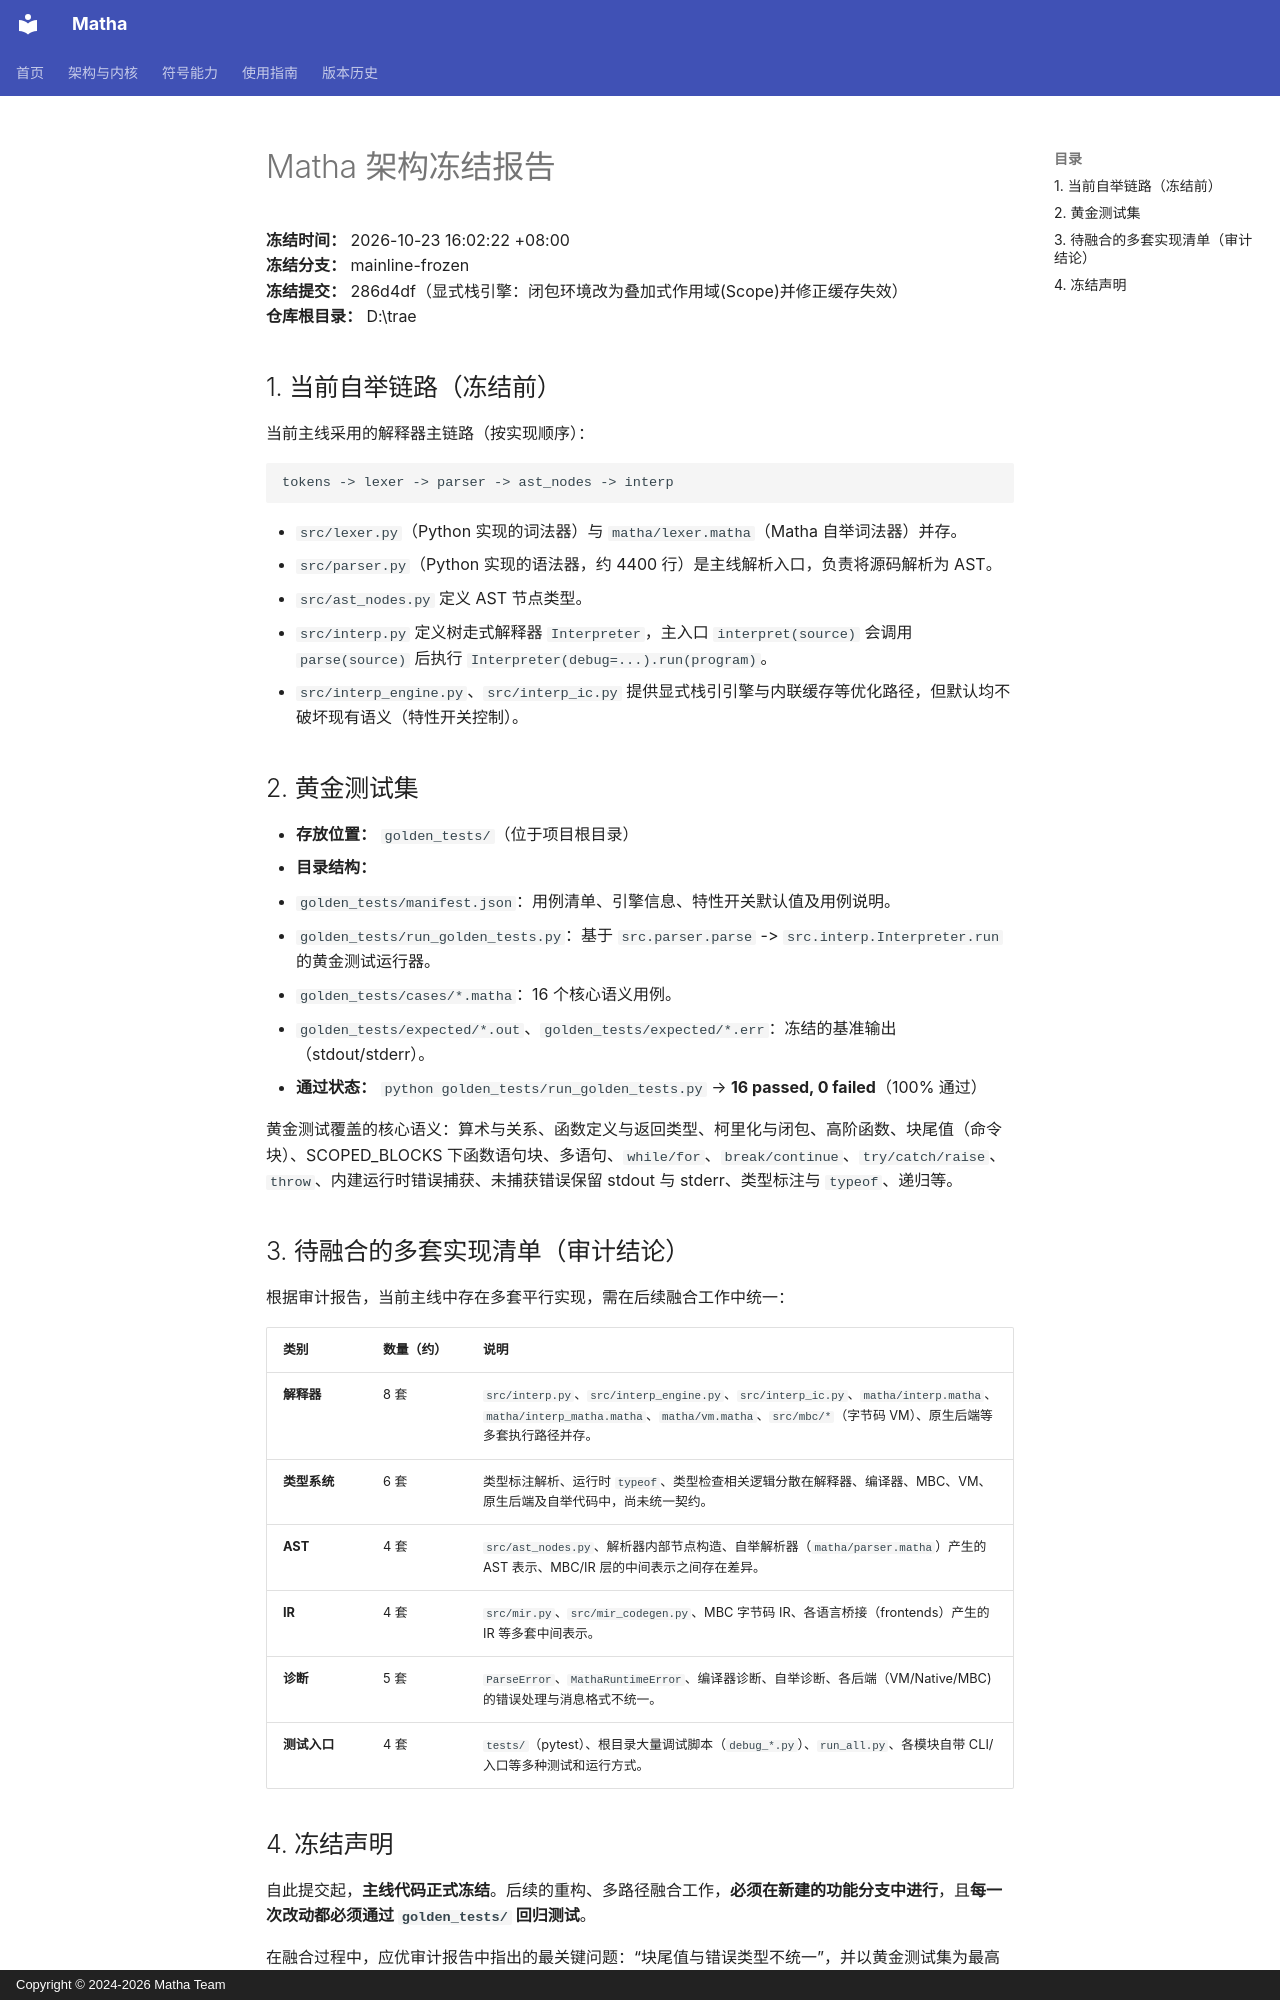

repository: zzk2025r/matha · page: history/ARCHITECTURE_FREEZE_REPORT/index.html · generator: mkdocs · copyright: Copyright © 2024-2026 Matha Team

# Matha 架构冻结报告

**冻结时间：** 2026-10-23 16:02:22 +08:00  
**冻结分支：** mainline-frozen  
**冻结提交：** 286d4df（显式栈引擎：闭包环境改为叠加式作用域(Scope)并修正缓存失效）  
**仓库根目录：** D:\trae

## 1. 当前自举链路（冻结前）
当前主线采用的解释器主链路（按实现顺序）：

```
tokens -> lexer -> parser -> ast_nodes -> interp
```

- `src/lexer.py`（Python 实现的词法器）与 `matha/lexer.matha`（Matha 自举词法器）并存。
- `src/parser.py`（Python 实现的语法器，约 4400 行）是主线解析入口，负责将源码解析为 AST。
- `src/ast_nodes.py` 定义 AST 节点类型。
- `src/interp.py` 定义树走式解释器 `Interpreter`，主入口 `interpret(source)` 会调用 `parse(source)` 后执行 `Interpreter(debug=...).run(program)`。
- `src/interp_engine.py`、`src/interp_ic.py` 提供显式栈引引擎与内联缓存等优化路径，但默认均不破坏现有语义（特性开关控制）。

## 2. 黄金测试集
- **存放位置：** `golden_tests/`（位于项目根目录）
- **目录结构：**
  - `golden_tests/manifest.json`：用例清单、引擎信息、特性开关默认值及用例说明。
  - `golden_tests/run_golden_tests.py`：基于 `src.parser.parse` -> `src.interp.Interpreter.run` 的黄金测试运行器。
  - `golden_tests/cases/*.matha`：16 个核心语义用例。
  - `golden_tests/expected/*.out`、`golden_tests/expected/*.err`：冻结的基准输出（stdout/stderr）。
- **通过状态：** `python golden_tests/run_golden_tests.py` → **16 passed, 0 failed**（100% 通过）

黄金测试覆盖的核心语义：算术与关系、函数定义与返回类型、柯里化与闭包、高阶函数、块尾值（命令块）、SCOPED_BLOCKS 下函数语句块、多语句、`while/for`、`break/continue`、`try/catch/raise`、`throw`、内建运行时错误捕获、未捕获错误保留 stdout 与 stderr、类型标注与 `typeof`、递归等。

## 3. 待融合的多套实现清单（审计结论）
根据审计报告，当前主线中存在多套平行实现，需在后续融合工作中统一：

| 类别 | 数量（约） | 说明 |
| --- | --- | --- |
| **解释器** | 8 套 | `src/interp.py`、`src/interp_engine.py`、`src/interp_ic.py`、`matha/interp.matha`、`matha/interp_matha.matha`、`matha/vm.matha`、`src/mbc/*`（字节码 VM）、原生后端等多套执行路径并存。 |
| **类型系统** | 6 套 | 类型标注解析、运行时 `typeof`、类型检查相关逻辑分散在解释器、编译器、MBC、VM、原生后端及自举代码中，尚未统一契约。 |
| **AST** | 4 套 | `src/ast_nodes.py`、解析器内部节点构造、自举解析器（`matha/parser.matha`）产生的 AST 表示、MBC/IR 层的中间表示之间存在差异。 |
| **IR** | 4 套 | `src/mir.py`、`src/mir_codegen.py`、MBC 字节码 IR、各语言桥接（frontends）产生的 IR 等多套中间表示。 |
| **诊断** | 5 套 | `ParseError`、`MathaRuntimeError`、编译器诊断、自举诊断、各后端（VM/Native/MBC) 的错误处理与消息格式不统一。 |
| **测试入口** | 4 套 | `tests/`（pytest）、根目录大量调试脚本（`debug_*.py`）、`run_all.py`、各模块自带 CLI/入口等多种测试和运行方式。 |
